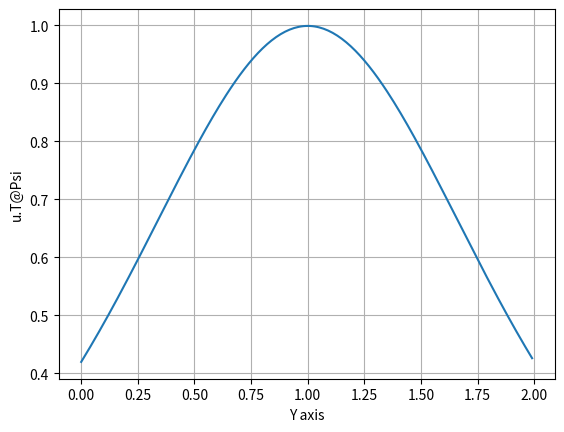
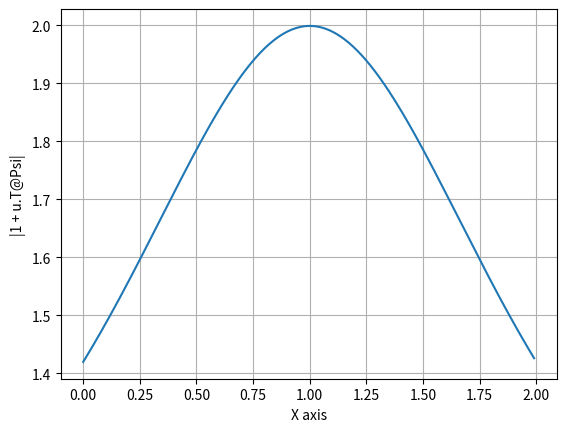
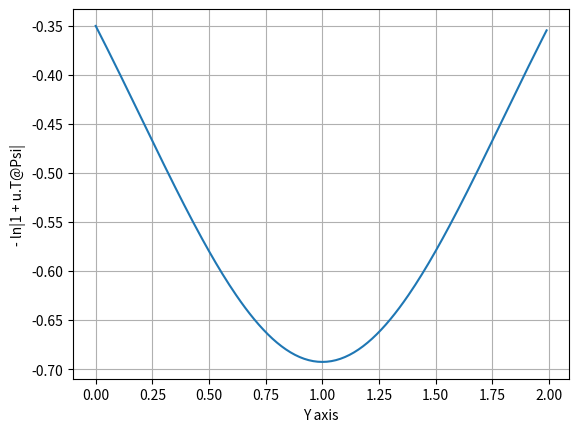
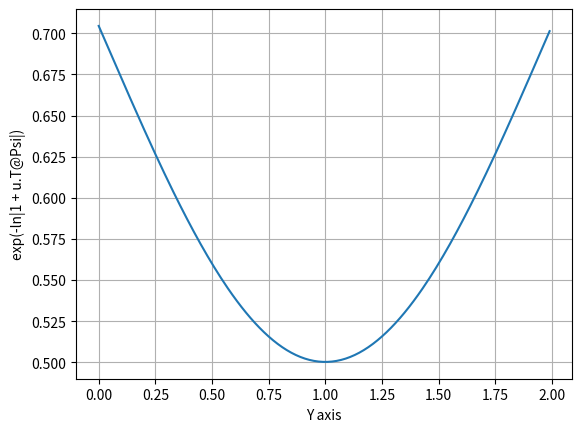

These charts were generated, in order, by the following Python code:
import numpy as np
import matplotlib.pyplot as plt
"""
For a given set of parameters that will define contractions/expansions
along the hyperplane {y = 1}, study the evolution of the transfer function
applied to the original distribution.
"""
w = np.array([0, -1])
b = 1
u = np.array([-0.999,-0.999])

print('Hyperplane: {}x + {}y = -{}'.format(w[0],w[1],b))
print('F Invertible: {}'.format(w@u.T >= -1))

def upsi(z0):
    def h_p(x):
        return 1 - (np.tanh(x)*np.tanh(x))
    return u@(h_p(w@z0.T+b)*(w.T)).T

y = np.arange(0,2,1e-2)
z = np.zeros((y.size,2))
z[:,1] = y.reshape(-1,1)[:,0]
psi = np.zeros(y.size)
for i in range(len(psi)):
    psi[i] = upsi(z[i])

# Plot
fig = plt.figure()
ax = fig.gca()
ax.set_xlabel('Y axis')
ax.set_ylabel('u.T@Psi')
ax.grid()
ax.plot(y, psi)

fig = plt.figure()
ax = fig.gca()
ax.set_xlabel('X axis')
ax.set_ylabel('|1 + u.T@Psi|')
ax.grid()
ax.plot(y, np.abs(1 + psi))

fig = plt.figure()
ax = fig.gca()
ax.set_xlabel('Y axis')
ax.set_ylabel('- ln|1 + u.T@Psi|')
ax.grid()
ax.plot(y, - np.log(np.abs(1 + psi)))

fig = plt.figure()
ax = fig.gca()
ax.set_xlabel('Y axis')
ax.set_ylabel('exp(-ln|1 + u.T@Psi|)')
ax.grid()
ax.plot(y, np.exp(-np.log(np.abs(1 + psi))))

plt.show()